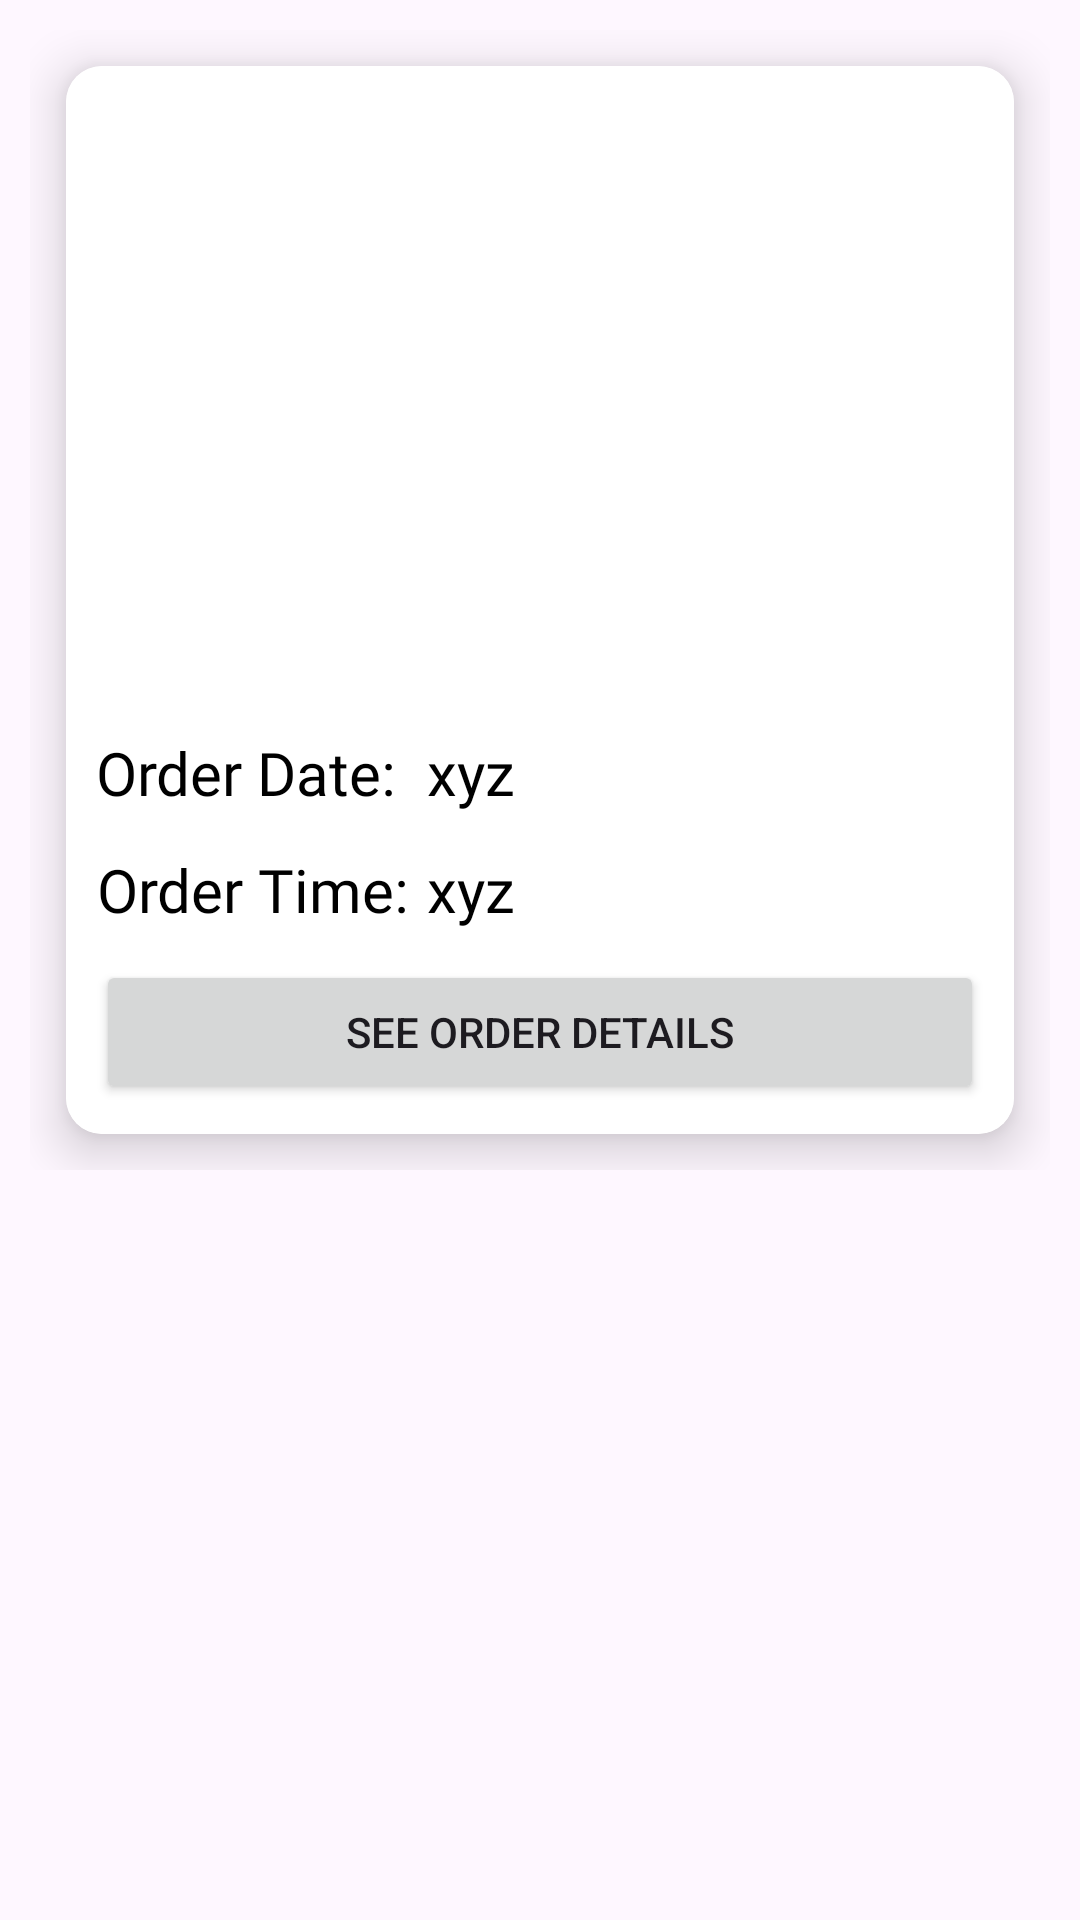

Produce the Android XML layout that renders to this screen, including the resource entries it uses.
<!-- AndroidManifest.xml: application theme Theme.FISHDELIVERY -->
<!-- res/layout/total_orders_items_loader.xml -->
<?xml version="1.0" encoding="utf-8"?>
<RelativeLayout xmlns:android="http://schemas.android.com/apk/res/android"
    xmlns:app="http://schemas.android.com/apk/res-auto"
    android:layout_width="match_parent"
    android:layout_height="wrap_content">

    <GridLayout
        android:layout_width="match_parent"
        android:layout_height="wrap_content"
        android:layout_gravity="center"
        android:layout_margin="10dp"
        android:alignmentMode="alignMargins"
        android:columnCount="1"
        android:columnOrderPreserved="false"
        android:rowCount="1">

        <androidx.cardview.widget.CardView
            android:layout_width="wrap_content"
            android:layout_height="wrap_content"
            android:layout_rowWeight="1"
            android:layout_columnWeight="1"
            android:layout_margin="12dp"
            app:cardCornerRadius="12dp"
            app:cardElevation="10dp">

            <RelativeLayout
                android:id="@+id/FIshImagesLoader"
                android:layout_width="match_parent"
                android:layout_height="match_parent"
                android:background="@color/white"
                android:gravity="center"
                android:orientation="vertical"
                android:padding="10dp">

                <ImageView
                    android:id="@+id/OrderImageHolder"
                    android:layout_width="match_parent"
                    android:layout_height="200dp"
                    android:scaleType="fitXY"
                    android:src="@drawable/fish" />

                <TextView
                    android:id="@+id/FishName"
                    android:layout_width="wrap_content"
                    android:layout_height="wrap_content"
                    android:layout_below="@+id/OrderImageHolder"
                    android:layout_marginTop="12dp"
                    android:fontFamily="@font/comfortaa_light"
                    android:gravity="left"
                    android:text="Order Date: "
                    android:textColor="@color/black"
                    android:textSize="20sp" />

                <TextView
                    android:id="@+id/orderDate"
                    android:layout_width="wrap_content"
                    android:layout_height="wrap_content"
                    android:layout_below="@+id/OrderImageHolder"
                    android:layout_marginStart="5dp"
                    android:layout_marginTop="12dp"
                    android:layout_toEndOf="@id/FishName"
                    android:fontFamily="@font/comfortaa_light"
                    android:gravity="center"
                    android:text="xyz"
                    android:textColor="@color/black"
                    android:textSize="20sp" />


                <TextView
                    android:id="@+id/FishPrice"
                    android:layout_width="wrap_content"
                    android:layout_height="wrap_content"
                    android:layout_below="@+id/orderDate"
                    android:layout_marginTop="12dp"
                    android:fontFamily="@font/comfortaa_light"
                    android:gravity="center"
                    android:text="Order Time: "
                    android:textColor="@color/black"
                    android:textSize="20sp" />


                <TextView
                    android:id="@+id/orderTime"
                    android:layout_width="wrap_content"
                    android:layout_height="wrap_content"
                    android:layout_below="@+id/orderDate"
                    android:layout_marginStart="5dp"
                    android:layout_marginTop="12dp"
                    android:layout_toEndOf="@id/FishName"
                    android:fontFamily="@font/comfortaa_light"
                    android:gravity="center"
                    android:text="xyz"
                    android:textColor="@color/black"
                    android:textSize="20sp" />

                <Button
                    android:id="@+id/seeDetails"
                    android:layout_width="match_parent"
                    android:layout_height="wrap_content"
                    android:layout_below="@id/orderTime"
                    android:layout_marginTop="10dp"
                    android:text="See Order Details" />

            </RelativeLayout>

        </androidx.cardview.widget.CardView>

    </GridLayout>

</RelativeLayout>
<!-- resources referenced by this layout -->
<resources>
  <style name="Theme.FISHDELIVERY" parent="Base.Theme.FISHDELIVERY" />
  <style name="Base.Theme.FISHDELIVERY" parent="Theme.Material3.DayNight.NoActionBar">
          
          
      </style>
  <!-- not gathered from this repository: default colours our renderer supplied (Android Studio template values) -->
  <color name="black">#FF000000</color>
  <color name="white">#FFFFFFFF</color>
</resources>
